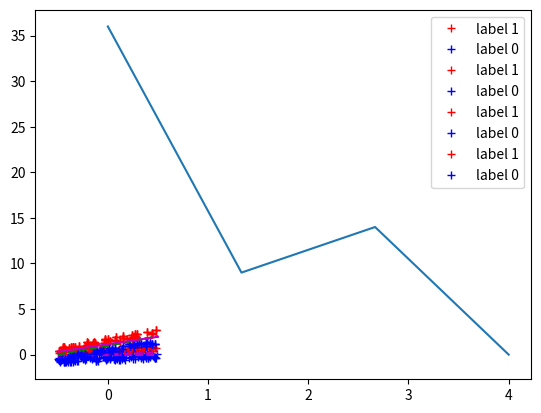
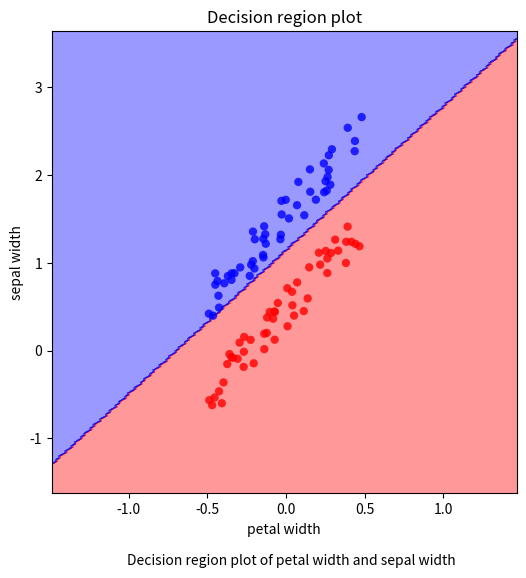

Write the Python code that produced these figures, in order.
import numpy as np

def prepare_data(m,m1,a,s,width=0.6,eps=0.5, seed=1):
    """
    Generates a random linearly separable 2D test set and associated labels (0|1).
    The x-values are distributed in the interval [-0.5,0.5]. 
    With the parameters a,s you can control the line that separates the two classes. 
    This turns out to be the line with the widest corridor between the two classes (with width 'width').
    If the random seed is set, the set will always look the same for given input parameters. 
    
    Arguments:
    a -- y-intercept of the seperating line
    s -- slope of the separating line
    m -- number of samples
    m1 -- number of samples labelled with '1'
    width -- width of the corridor between the two classes
    eps -- measure for the variation of the samples in x2-direction
    
    Returns:
    x -- generated 2D data of shape (2,n)
    y -- labels (0 or 1) of shape (1,n)
    """
    np.random.seed(seed)
    idx = np.random.choice(m, m1, replace=False)
    y = np.zeros(m, dtype=int).reshape(1,m)
    y[0,idx] = 1
    
    x = np.random.rand(2,m).reshape(2,m) # random numbers uniformly distributed in [0,1]
    x[0,:]-= 0.5
    idx1 = y[0,:]==1
    idx2 = y[0,:]==0
    x[1,idx1] = (a+s*x[0,idx1]) + (width/2+eps*x[1,idx1])
    x[1,idx2] = (a+s*x[0,idx2]) - (width/2+eps*x[1,idx2])
    
    return x,y

import matplotlib.pyplot as plt
%matplotlib inline

def line(a, s, n=100):
    """    
    Returns a line 2D array with x and y=a+s*x.
    
    Parameters:
    a -- intercept
    s -- slope
    n -- number of points
    
    Returns:
    2d array of shape (n,2) 
    """
    x = np.linspace(-0.5, 0.5, n)
    l = np.array([x,a+s*x]).reshape(2,n)
    return l

def plot(x, y, params_best=None, params_before=None, params_after=None, misclassified=None, selected=None):
    """
    Plot the 2D data provided in form of the x-array. 
    Use markers depending on the label ('1 - red cross, 0 - blue cross').
    Optionally, you can pass tuples with parameters for a line (a: y-intercept, s: slope) 
    * params_best: ideal separating line (green dashed) 
    * params: predicted line (magenta)
    Finally, you can also mark single points:
    * misclassified: array of misclassified points (blue circles)
    * selected: array of selected points (green filled circles)
    
    Parameters:
    x -- 2D input dataset of shape (2,n)
    y -- ground truth labels of shape (1,n)
    params_best -- parameters for the best separating line
    params -- any line parameters
    misclassified -- array of points to be marked as misclassified
    selected -- array of points to be marked as selected
    """
    idx1 = y[0,:]==1
    idx2 = y[0,:]==0
    plt.plot(x[0,idx1], x[1,idx1], 'r+', label="label 1")
    plt.plot(x[0,idx2], x[1,idx2], 'b+', label="label 0")    
    if not params_best is None:
        a = params_best[0]
        s = params_best[1]
        l = line(a,s)
        plt.plot(l[0,:], l[1,:], 'g--')
    if not params_before is None:
        a = params_before[0]
        s = params_before[1]
        l = line(a,s)
        plt.plot(l[0,:], l[1,:], 'm--')
    if not params_after is None:
        a = params_after[0]
        s = params_after[1]
        l = line(a,s)
        plt.plot(l[0,:], l[1,:], 'm-')
    if not misclassified is None:
        plt.plot(x[0,misclassified], x[1,misclassified], 'o', label="misclassified")
    if not selected is None:
        plt.plot(x[0,selected], x[1,selected], 'oy', label="selected")
        
    plt.legend()
    plt.show()


x,y = prepare_data(200,100,0,0.5,width=0.3,eps=0.5, seed=1)
plot(x, y, params_before=(0,0.5))

def lineparams(weight, bias):
    """
    Translates the weights vector and the bias into line parameters with a x2-intercept 'a' and a slope 's'.

    Parameters:
    weight -- weights vector of shape (1,2)
    bias -- bias (a number)
    
    Returns:
    a -- x2-intercept
    s -- slope of the line in the (x1,x2)-plane
    """
    ### START YOUR CODE ###
    
    w1, w2 = weight[0]
    a = -bias / w2
    s = -w1 / w2
    
    ### END YOUR CODE ###
    return a,s

def predict(x,w,b):
    """
    Computes the predicted value for a perceptron (single LTU).
    
    Parameters:
    x -- input dataset of shape (2,m)
    w -- weights vector of shape (1,2)
    b -- bias (a number)
    
    Returns:
    y -- prediction of a perceptron (single LTU) of shape (1,m)
    """
    ### START YOUR CODE ###
    yc = w.dot(x) + b
    y = np.heaviside(yc, 1)
    
    ### END YOUR CODE ###
    
    return y

def update(x,y,w,b,alpha=1.0):
    """
    Performs an update step in accordance with the perceptron learning algorithm.
    
    Parameters:
    x -- input data point of shape (2,1)
    y -- true label ('ground truth') for the specified point
    w -- weight vector of shape (1,2)
    b -- bias (a number)
    
    Returns:
    w1 -- updated weight vector
    b1 -- updated bias
    """
    ypred = predict(x,w,b)

    ### START YOUR CODE ###
    ydelta = ypred - y
    w1 = w - alpha * ydelta * x
    b1 = b - alpha * ydelta
    ### END YOUR CODE ###

    return w1, b1


def select_datapoint(x, y, w, b):
    """
    Identifies the misclassified data points and selects one of them.
    In case all datapoints are correctly classified None is returned. 

    Parameters:
    x -- input dataset of shape (2,m)
    y -- ground truth labels of shape (1,m)
    w -- weights vector of shape (1,2)
    b -- bias (a number)
    
    Returns:
    x1 -- one of the wrongly classified datapoint (of shape (2,1))
    y1 -- the associated true label
    misclasssified -- array with indices of wrongly classified datapoints or empty array
    """
    ypred = predict(x,w,b)
    wrong_mask = (ypred != y)[0]
    misclassified = np.where(wrong_mask)[0]
    if len(misclassified)>0:
        x1 = x[:,misclassified[0]]
        y1 = y[0,misclassified[0]]
        return x1, y1, misclassified
    return None, None, []

def train(weight_init, bias_init, x, y, alpha=1.0, debug=False, params_best=None, max_iter=1000):
    """
    Trains the perceptron (single LTU) for the given data x and ground truth labels y
    by using the perceptron learning algorithm with learning rate alpha (default is 1.0).
    The max number of iterations is limited to 1000.
    
    Optionally, debug output can be provided in form of plots with showing the effect 
    of the update (decision boundary before and after the update) provided at each iteration.    
    
    Parameters:
    weight_init -- weights vector of shape (1,2)
    bias_init -- bias (a number)
    x -- input dataset of shape (2,m)
    y -- ground truth labels of shape (1,m)
    alpha -- learning rate
    debug -- flag for whether debug information should be provided for each iteration
    params_best -- needed if debug=True for plotting the true decision boundary
    
    Returns:
    weight -- trained weights
    bias -- trained bias
    misclassified_counts -- array with the number of misclassifications at each iteration
    """
    weight = weight_init
    bias = bias_init
    iterations = 0
    misclassified_counts = [] # we track them to show how the system learned in the end 
    
    ### START YOUR CODE ###
    params_before = None
    params_after = None
    
    # Getting a more ideal data structure
    xt = x.T
    yt = y.T
    xtest = 1
    while iterations<=max_iter and xtest is not None:
        xtest, ytest, misclassified = select_datapoint(x, y, weight, bias)
        misclassified_counts.append(len(misclassified))
        for xi, yi in zip(xt, yt):
            weight, bias = update(xi, yi, weight, bias, alpha)
        
        if debug:
            params_before = params_after
            params_after = lineparams(weight, bias)
            selected = None if xtest is None else np.array([misclassified[0]])
            plot(x,y,params_best=params_best, params_before=params_before, params_after=params_after, misclassified=misclassified, selected=selected)
        
        iterations += 1
    ### END YOUR CODE ###
        
    return weight, bias, misclassified_counts

def weights_and_bias(a,s):
    """
    Computes weights vector and bias from line parameters x2-intercept and slope.
    """
    w1 = - s
    w2 = 1.0
    weight = np.array([w1,w2]).reshape(1,2)
    bias = - a
    return weight, bias

m = 100
m1 = 50
a = 1
s = 2
x,y = prepare_data(m,m1,a,s, seed=1)

params_best = (a,s)
weight_best, bias_best = weights_and_bias(a, s)
print("weight: ", weight_best, "  bias: ", bias_best)
plot(x,y,params_best=params_best)

a1 = 0
s1 = 0
alpha = 1.0

weight1, bias1 = weights_and_bias(a1,s1)
print("Initial Params: ",weight1,bias1)
params = lineparams(weight1, bias1)
print(params)
plot(x,y,params_best, params)

weight1,bias1,misclassified_counts = train(weight1, bias1, x, y)
# weight1,bias1,misclassified_counts = train(weight1, bias1, x, y, debug=True, params_best=params_best)
params = lineparams(weight1, bias1)
print("Misclassified Counts: ", misclassified_counts)
print("Iterations: ", len(misclassified_counts)-1)
print("Trained Params: ", weight1,bias1)
plot(x,y, params_best=params_best, params_after=params)


nit = len(misclassified_counts)
it = np.linspace(0,nit,nit)

_ = plt.plot(it, misclassified_counts)

# NOTE: The function is copied from M. Graber from a previous ML course in 2018 @ FHNW and adapted by us
from matplotlib.colors import ListedColormap

def plot_decision_regions(X, y, weights, bias, resolution=0.02):
    markers = ('o', 'o', 'o', 'o', 'o')
    colors = ('red', 'blue', 'lightgreen', 'gray', 'cyan')
    cmap = ListedColormap(colors[:len(np.unique(y))])
    
    # plot the decision surface
    x1_min, x1_max = X[:, 0].min() - 1, X[:, 0].max() + 1
    x2_min, x2_max = X[:, 1].min() - 1, X[:, 1].max() + 1
    
    xx1, xx2 = np.meshgrid(np.arange(x1_min, x1_max, resolution),
                            np.arange(x2_min, x2_max, resolution))
    
    xx0 = np.array([bias]*len(xx1)).T
    xx0 = np.expand_dims(xx1, axis=1)
    test = np.array([xx1.ravel(), xx2.ravel()]).T
    
    ones = np.array([np.ones(test.shape[0])]).T
    
    Z = predict(test.T, weights, bias)
    Z = Z.reshape(xx1.shape)
    
    fig, ax = plt.subplots(figsize=(6,6))
    ax.contourf(xx1, xx2, Z, alpha=0.4, cmap=cmap)
    
    ax.set_xlim(xx1.min(), xx1.max())
    ax.set_ylim(xx2.min(), xx2.max())
    
    # plot all samples
    for idx, cl in enumerate(np.unique(y)):
        ax.scatter(x=X[(y == cl)[:, 0], 0], y=X[(y == cl)[:, 0], 1], alpha=0.8, c=[cmap(idx)], 
                   marker=markers[idx], label=cl, edgecolor='none')
        
    _ = ax.set_xlabel('petal width')
    _ = ax.set_ylabel('sepal width')
    _ = ax.set_title('Decision region plot')
    plt.figtext(.25, -.01, 'Decision region plot of petal width and sepal width')
    return fig, ax

fig, ax = plot_decision_regions(x.T, y.T, weight1, bias1)

